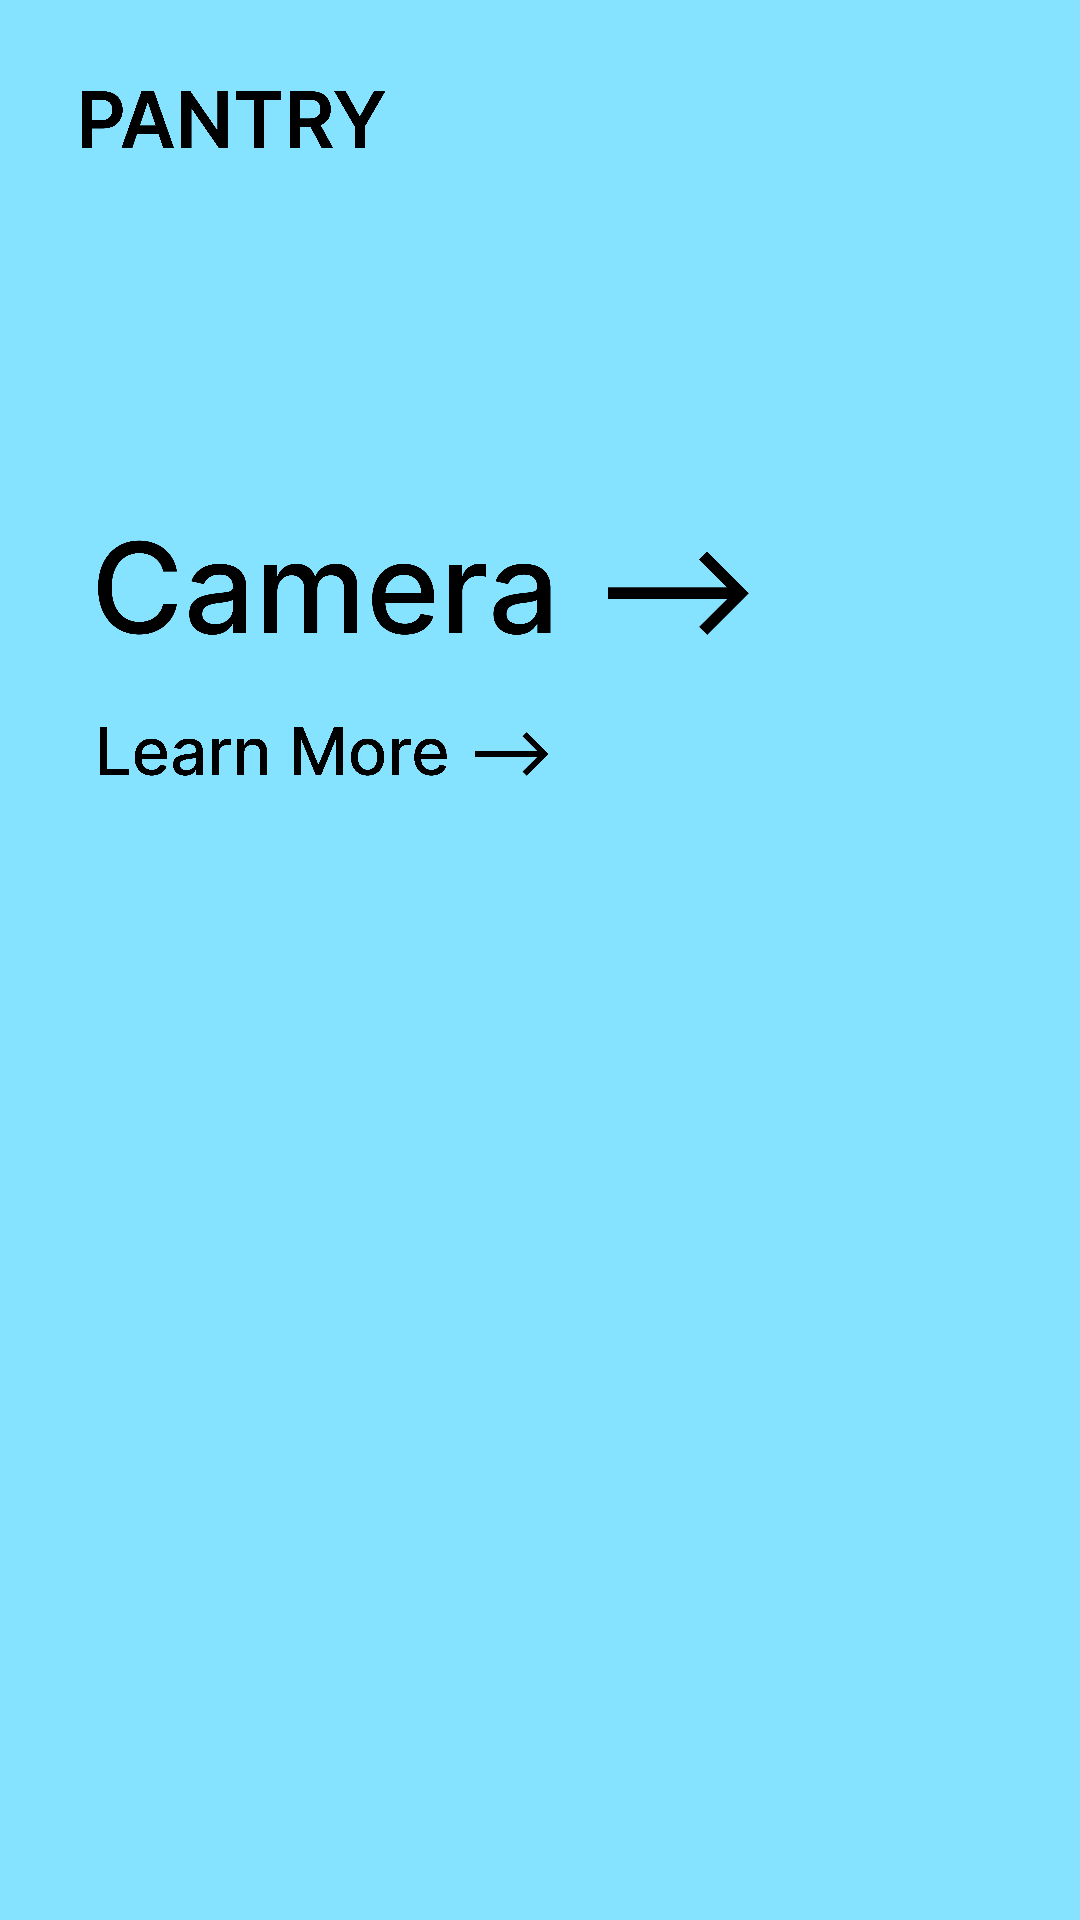

This screen was rendered from an Android layout file. Write that file and the resources it references.
<!-- AndroidManifest.xml: application theme Theme.Pantry -->
<!-- res/layout/activity_homescreen.xml -->
<?xml version="1.0" encoding="utf-8"?>
<androidx.constraintlayout.widget.ConstraintLayout xmlns:android="http://schemas.android.com/apk/res/android"
    xmlns:app="http://schemas.android.com/apk/res-auto"
    xmlns:tools="http://schemas.android.com/tools"
    android:layout_width="match_parent"
    android:layout_height="match_parent"
    android:background="@color/blue"
    tools:context="pantry.HomeActivity">

    <ImageView
        android:id="@+id/iv_takephoto"
        android:layout_width="218dp"
        android:layout_height="64dp"
        android:layout_marginStart="32dp"
        android:layout_marginTop="26dp"
        android:layout_marginEnd="31dp"
        android:layout_marginBottom="412dp"
        app:layout_constraintBottom_toBottomOf="parent"
        app:layout_constraintEnd_toEndOf="parent"
        app:layout_constraintHorizontal_bias="0.0"
        app:layout_constraintStart_toStartOf="parent"
        app:layout_constraintTop_toTopOf="parent"
        app:layout_constraintVertical_bias="1.0"
        app:srcCompat="@drawable/tocamera" />

    <ImageView
        android:id="@+id/iv_learnmore"
        android:layout_width="150dp"
        android:layout_height="46dp"
        android:layout_marginStart="25dp"
        android:layout_marginTop="64dp"
        android:layout_marginEnd="50dp"
        android:layout_marginBottom="366dp"
        app:layout_constraintBottom_toBottomOf="parent"
        app:layout_constraintEnd_toEndOf="parent"
        app:layout_constraintHorizontal_bias="0.06"
        app:layout_constraintStart_toStartOf="parent"
        app:layout_constraintTop_toTopOf="@+id/iv_takephoto"
        app:layout_constraintVertical_bias="0.0"
        android:src="@drawable/learnmmore" />

    <ImageView
        android:id="@+id/iv_labelpantry"
        android:layout_width="102dp"
        android:layout_height="37dp"
        app:layout_constraintBottom_toTopOf="@+id/iv_learnmore"
        app:layout_constraintEnd_toEndOf="parent"
        app:layout_constraintHorizontal_bias="0.103"
        app:layout_constraintStart_toStartOf="parent"
        app:layout_constraintTop_toTopOf="parent"
        app:layout_constraintVertical_bias="0.110000014"
        app:srcCompat="@drawable/pantrylabel" />

</androidx.constraintlayout.widget.ConstraintLayout>
<!-- resources referenced by this layout -->
<resources>
  <color name="blue">#85E3FF</color>
  <!-- drawable learnmmore: png bitmap (drawable, 42667 bytes) -->
  <!-- drawable pantrylabel: png bitmap (drawable, 27676 bytes) -->
  <!-- drawable tocamera: png bitmap (drawable, 35444 bytes) -->
  <style name="Theme.Pantry" parent="Theme.MaterialComponents.DayNight.DarkActionBar">
  
          <item name="colorPrimary">@color/blue</item>
          <item name="colorPrimaryVariant">@color/white</item>
          <item name="colorOnPrimary">@color/white</item>
          <item name="android:statusBarColor" tools:targetApi="l">?attr/colorPrimaryVariant</item>
  
      </style>
  <color name="white">#F9F9F9</color>
</resources>
